6-way image classification set "Artifact_Classification" from GitHub (Nectarav/Lagoon_Public_Art_V26B); label vocabulary: coats of arms, crosses, formelle, fragments, patere, symbols.

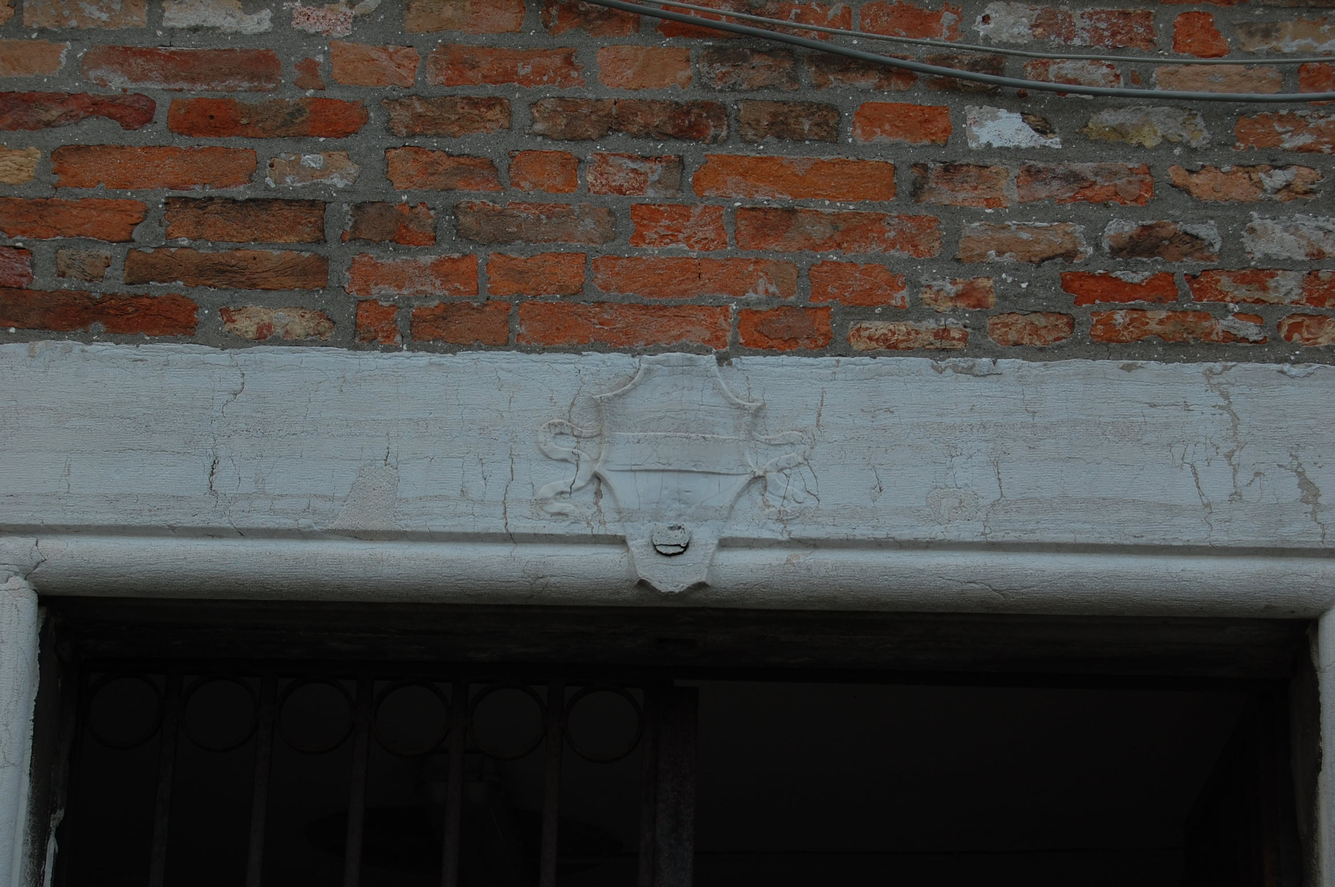
Label: coats of arms

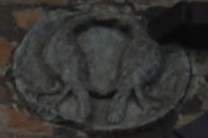
Label: patere

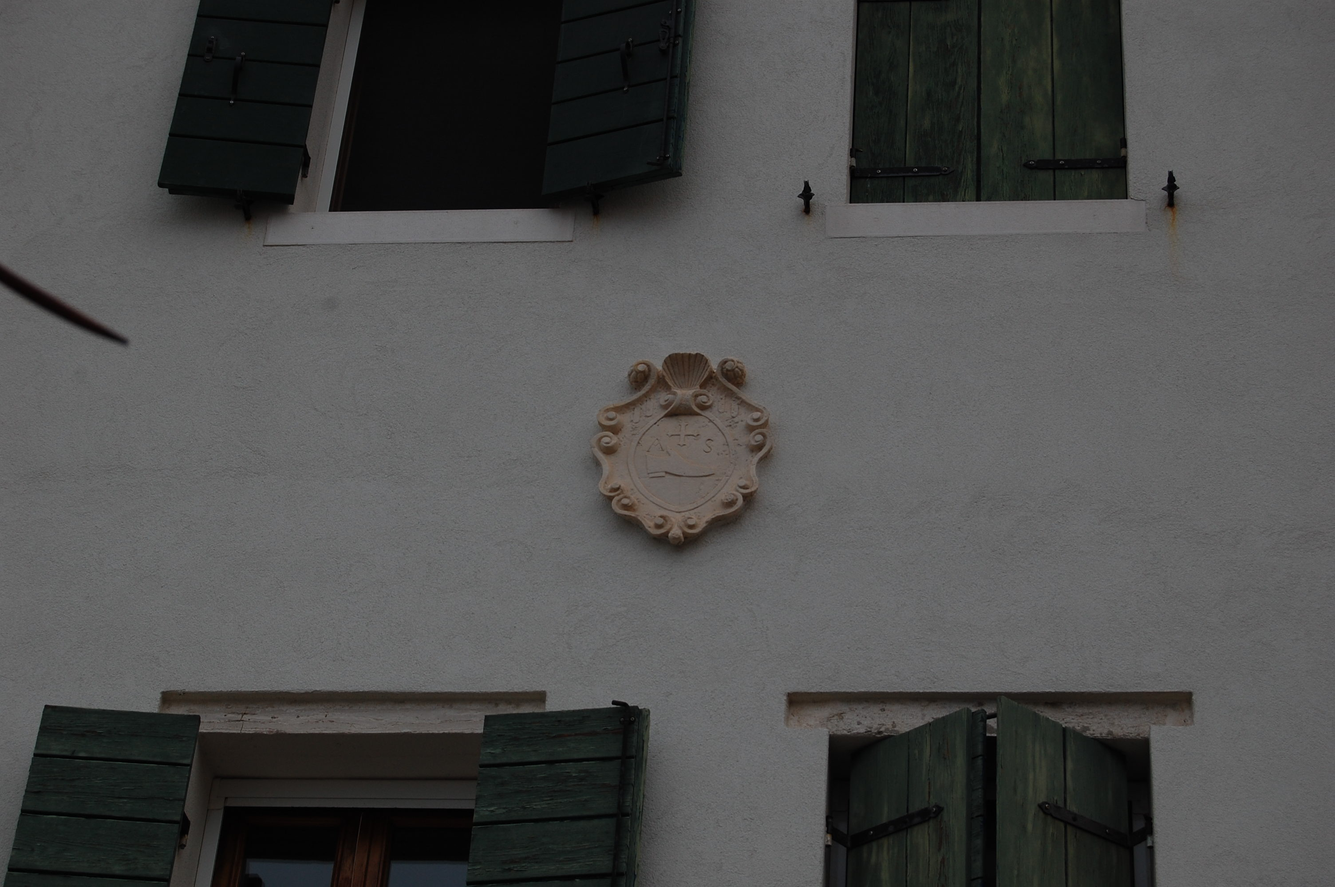
Label: coats of arms

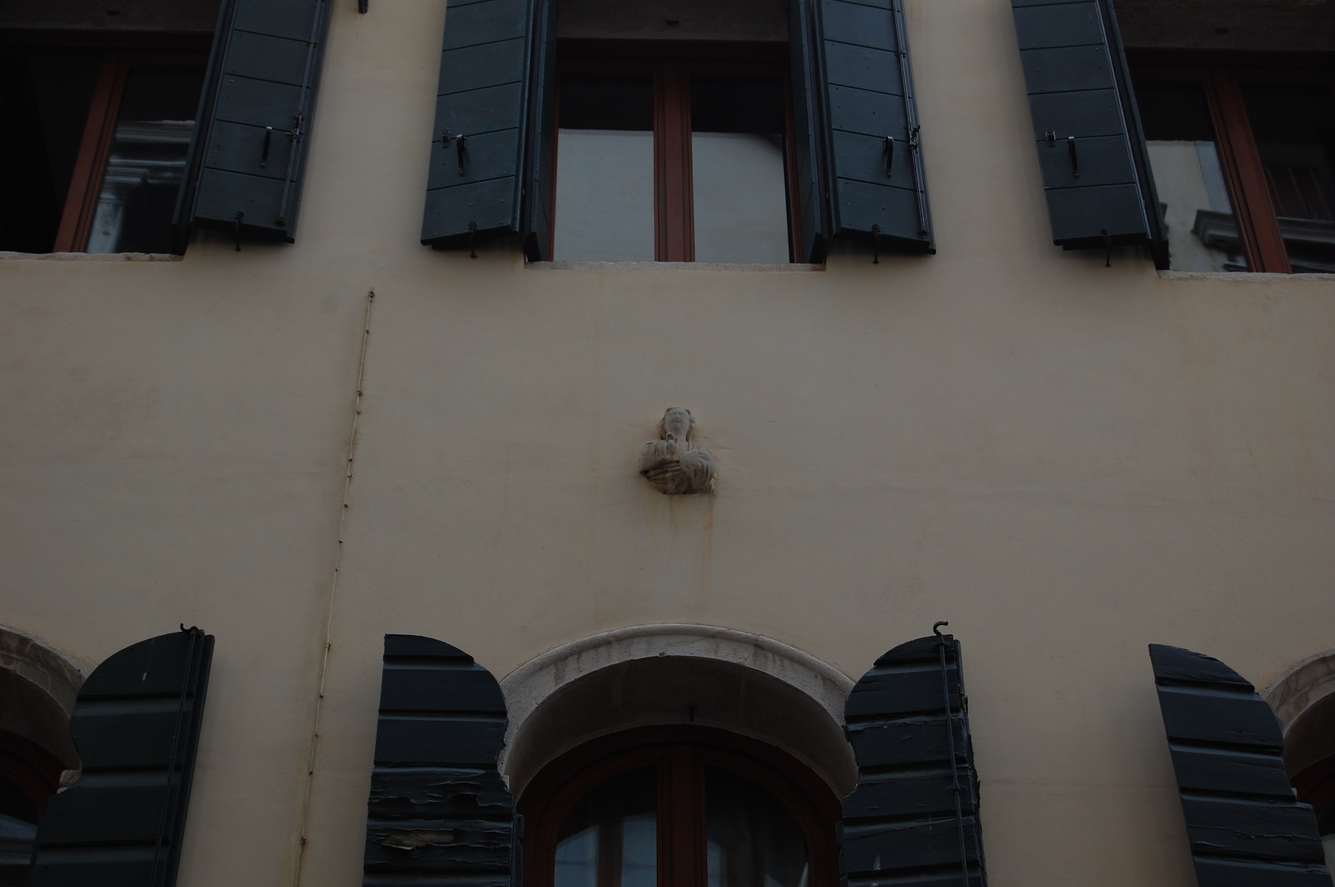
Label: fragments

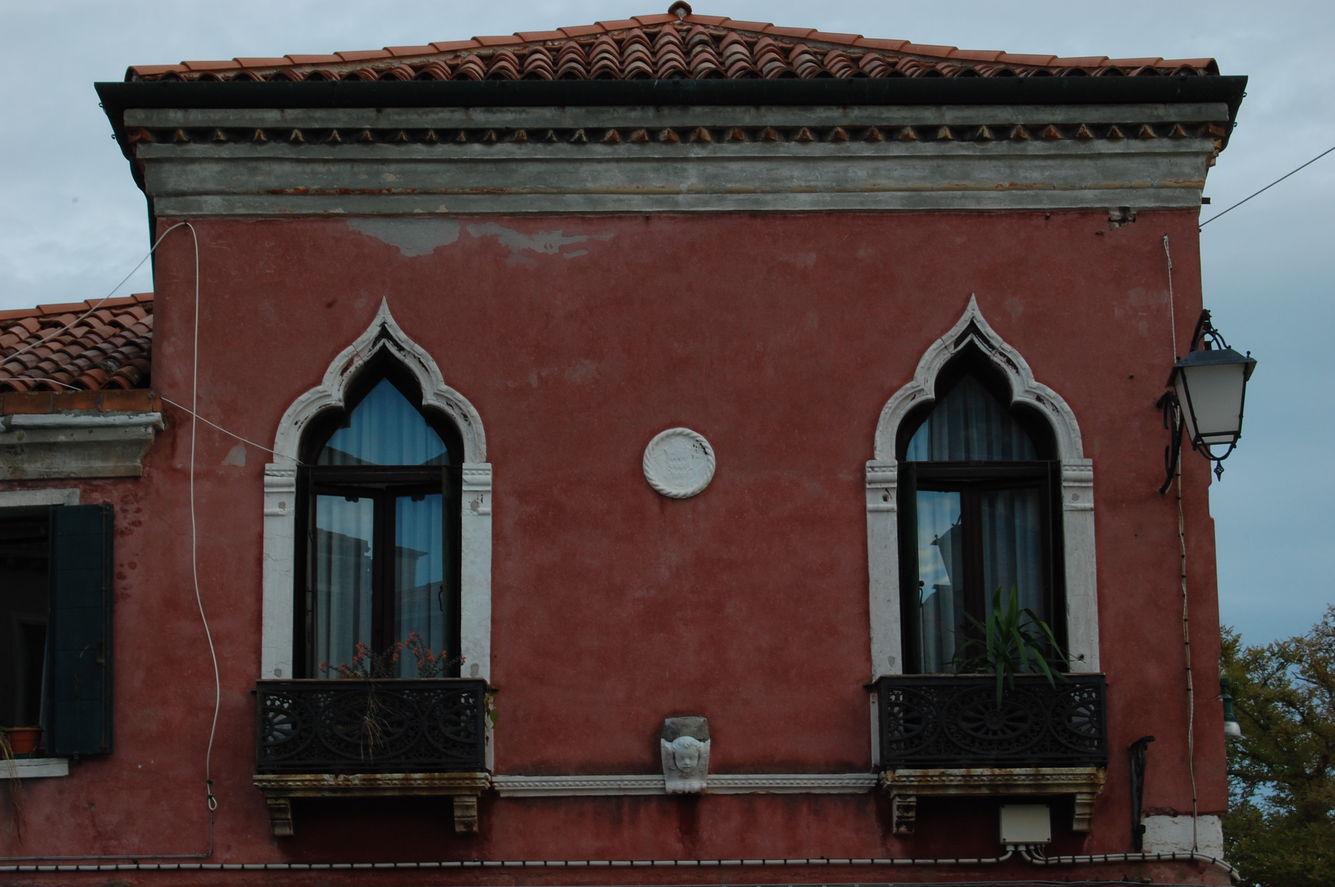
Label: coats of arms

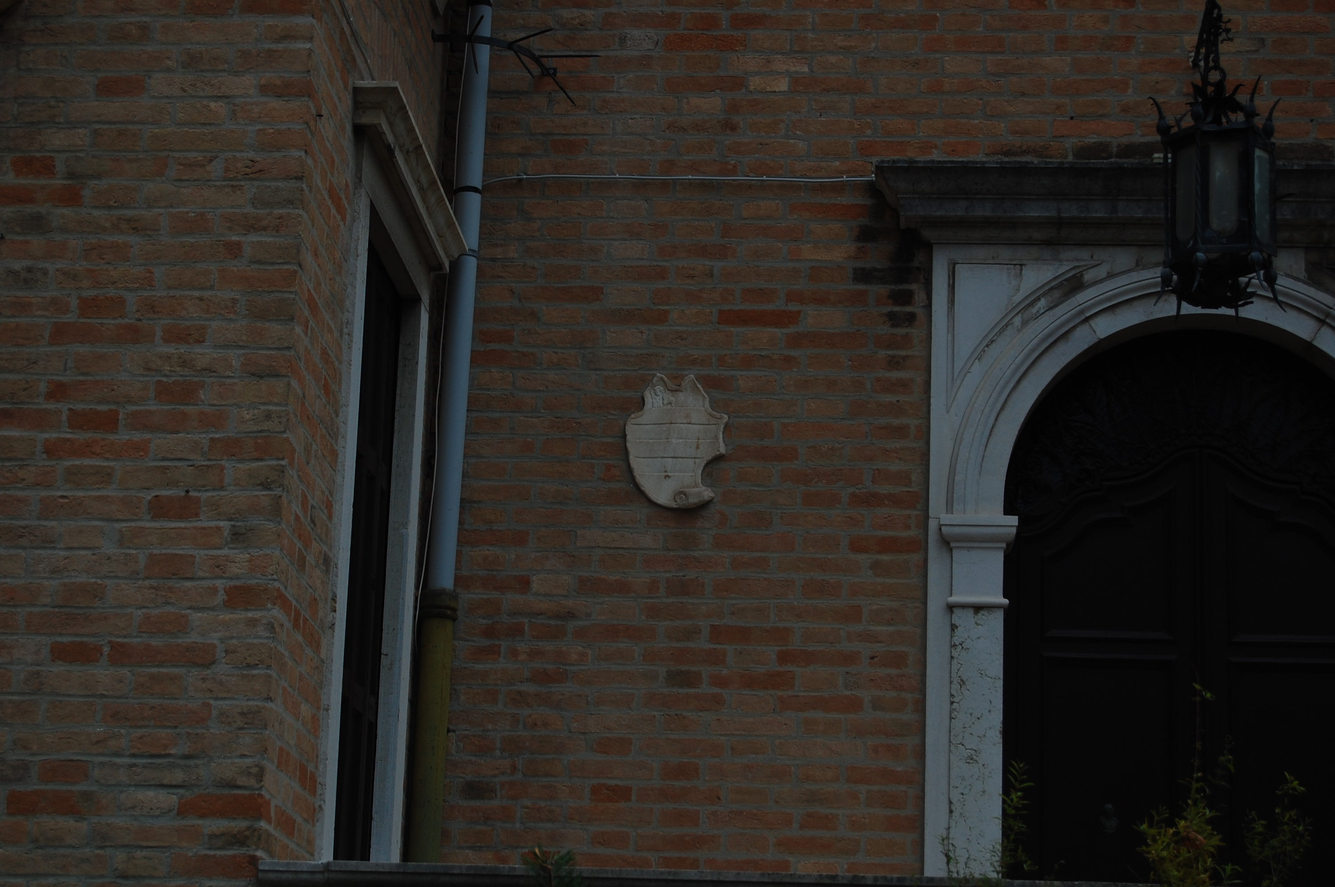
Label: coats of arms
